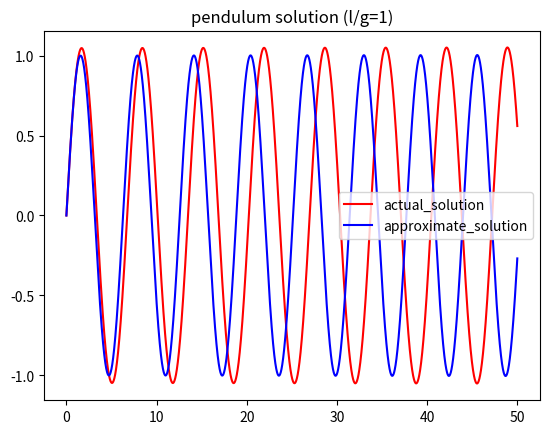

Python code for this plot:
import numpy as np
import matplotlib.pyplot as plt

x=np.arange(0, 50, 0.001)
def f(y, dydx, x):
    return -np.sin(y) #微分方程式

x=np.arange(0, 50, 0.001)
def g(y, dydx, x):
    return -y

def RK4_secondoder(f, x):
    dx=x[1]-x[0]
    N=len(x)
    dydx=np.zeros(N)
    y=np.zeros(N)
    dydx[0]=1.0 #初期条件
    y[0]=0.0
    for i in range(N-1):
        k1=dydx[i]
        l1=f(y[i], dydx[i], x[i])
        k2=dydx[i]+dx/2*l1
        l2=f(y[i]+dx/2*k1, dydx[i]+dx/2*l1, x[i]+dx/2)
        k3=dydx[i]+dx/2*l2
        l3=f(y[i]+dx/2*k2, dydx[i]+dx/2*l2, x[i]*dx/2)
        k4=dydx[i]+dx*l3
        l4=f(y[i]+dx*l3, dydx[i]+dx*l3, x[i]+dx)
        y[i+1]=y[i]+dx*(k1+2*k2+2*k3+k4)/6.0
        dydx[i+1]=dydx[i]+dx*(l1+2*l2+2*l3+l4)/6.0
    return y, dydx

plt.figure()
plt.title("pendulum solution (l/g=1)")
plt.plot(x, RK4_secondoder(f, x)[0], color="red", label="actual_solution")
plt.plot(x, RK4_secondoder(g, x)[0], color="blue", label="approximate_solution")
plt.legend()
plt.show()
